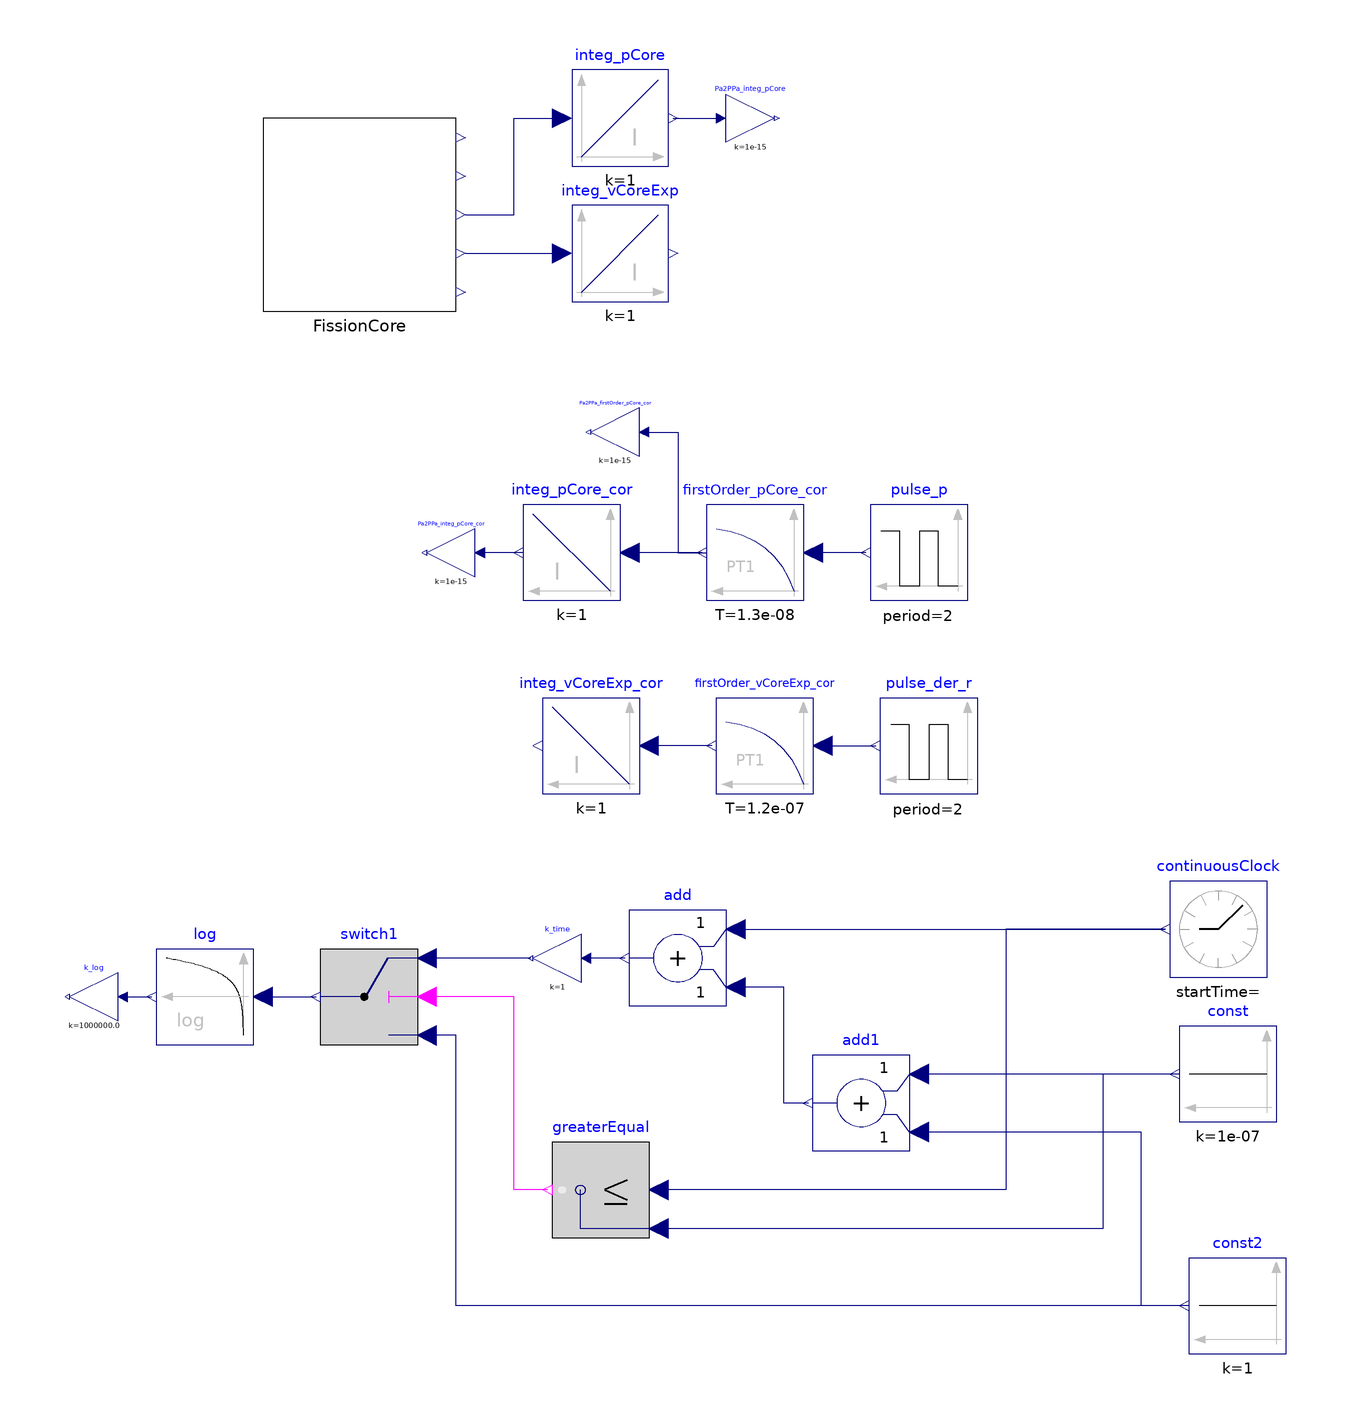

The component connection diagram of the Modelica model below, drawn from its own Placement and Line annotations.

model FissionExplosionCorrelation_01
  extends Modelica.Icons.Example;
  Components.ExtremeFastFission.FissionExplosionDeviceCore00 FissionCore annotation(
    Placement(transformation(origin = {-60, 60}, extent = {{-20, -20}, {20, 20}})));
  Modelica.Blocks.Continuous.FirstOrder firstOrder_pCore_cor(T = 1.3e-8) annotation(
    Placement(transformation(origin = {22, -10}, extent = {{10, -10}, {-10, 10}})));
  Modelica.Blocks.Sources.Pulse pulse_p(amplitude = 2.95e17, nperiod = 1, period = 2, startTime = 7e-8, width = 1e-7) annotation(
    Placement(transformation(origin = {56, -10}, extent = {{10, -10}, {-10, 10}})));
  Modelica.Blocks.Continuous.FirstOrder firstOrder_vCoreExp_cor(T = 1.2e-7) annotation(
    Placement(transformation(origin = {24, -50}, extent = {{10, -10}, {-10, 10}})));
  Modelica.Blocks.Continuous.Integrator integ_vCoreExp_cor(use_reset = false) annotation(
    Placement(transformation(origin = {-12, -50}, extent = {{10, -10}, {-10, 10}})));
  Modelica.Blocks.Sources.Pulse pulse_der_r(amplitude = 7.6e6, nperiod = 1, period = 2, startTime = 7e-8, width = 1) annotation(
    Placement(transformation(origin = {58, -50}, extent = {{10, -10}, {-10, 10}})));
  Modelica.Blocks.Continuous.Integrator integ_pCore_cor(use_reset = false) annotation(
    Placement(transformation(origin = {-16, -10}, extent = {{10, -10}, {-10, 10}})));
  Modelica.Blocks.Continuous.Integrator integ_pCore(use_reset = false) annotation(
    Placement(transformation(origin = {-6, 80}, extent = {{-10, -10}, {10, 10}})));
  Modelica.Blocks.Math.Gain Pa2PPa_firstOrder_pCore_cor(k = 1e-15) annotation(
    Placement(transformation(origin = {-7, 15}, extent = {{5, -5}, {-5, 5}})));
  Modelica.Blocks.Math.Gain Pa2PPa_integ_pCore_cor(k = 1e-15) annotation(
    Placement(transformation(origin = {-41, -10}, extent = {{5, -5}, {-5, 5}})));
  Modelica.Blocks.Math.Gain Pa2PPa_integ_pCore(k = 1e-15) annotation(
    Placement(transformation(origin = {21, 80}, extent = {{-5, -5}, {5, 5}})));
  Modelica.Blocks.Continuous.Integrator integ_vCoreExp(use_reset = false) annotation(
    Placement(transformation(origin = {-6, 52}, extent = {{-10, -10}, {10, 10}})));
  Modelica.Blocks.Math.Log log annotation(
    Placement(transformation(origin = {-92, -102}, extent = {{10, -10}, {-10, 10}})));
  Modelica.Blocks.Sources.ContinuousClock continuousClock annotation(
    Placement(transformation(origin = {118, -88}, extent = {{10, -10}, {-10, 10}})));
  Modelica.Blocks.Math.Gain k_time(k = 1) annotation(
    Placement(transformation(origin = {-19, -94}, extent = {{5, -5}, {-5, 5}})));
  Modelica.Blocks.Math.Add add annotation(
    Placement(transformation(origin = {6, -94}, extent = {{10, -10}, {-10, 10}})));
  Modelica.Blocks.Sources.Constant const(k = 1e-7) annotation(
    Placement(transformation(origin = {120, -118}, extent = {{10, -10}, {-10, 10}})));
  Modelica.Blocks.Math.Gain k_log(k = 1e6) annotation(
    Placement(transformation(origin = {-115, -102}, extent = {{5, -5}, {-5, 5}})));
  Modelica.Blocks.Logical.Switch switch1 annotation(
    Placement(transformation(origin = {-58, -102}, extent = {{10, -10}, {-10, 10}})));
  Modelica.Blocks.Sources.Constant const2(k = 1) annotation(
    Placement(transformation(origin = {122, -166}, extent = {{10, -10}, {-10, 10}})));
  Modelica.Blocks.Logical.GreaterEqual greaterEqual annotation(
    Placement(transformation(origin = {-10, -142}, extent = {{10, -10}, {-10, 10}})));
  Modelica.Blocks.Math.Add add1 annotation(
    Placement(transformation(origin = {44, -124}, extent = {{10, -10}, {-10, 10}})));
equation
  connect(pulse_p.y, firstOrder_pCore_cor.u) annotation(
    Line(points = {{45, -10}, {33, -10}}, color = {0, 0, 127}));
  connect(firstOrder_vCoreExp_cor.y, integ_vCoreExp_cor.u) annotation(
    Line(points = {{13, -50}, {0, -50}}, color = {0, 0, 127}));
  connect(firstOrder_vCoreExp_cor.u, pulse_der_r.y) annotation(
    Line(points = {{36, -50}, {47, -50}}, color = {0, 0, 127}));
  connect(firstOrder_pCore_cor.y, integ_pCore_cor.u) annotation(
    Line(points = {{11, -10}, {-4, -10}}, color = {0, 0, 127}));
  connect(FissionCore.y_pCore, integ_pCore.u) annotation(
    Line(points = {{-38, 60}, {-28, 60}, {-28, 80}, {-18, 80}}, color = {0, 0, 127}));
  connect(Pa2PPa_firstOrder_pCore_cor.u, firstOrder_pCore_cor.y) annotation(
    Line(points = {{-1, 15}, {6, 15}, {6, -10}, {12, -10}}, color = {0, 0, 127}));
  connect(integ_pCore_cor.y, Pa2PPa_integ_pCore_cor.u) annotation(
    Line(points = {{-26, -10}, {-34, -10}}, color = {0, 0, 127}));
  connect(integ_pCore.y, Pa2PPa_integ_pCore.u) annotation(
    Line(points = {{5, 80}, {15, 80}}, color = {0, 0, 127}));
  connect(FissionCore.y_vCoreExp, integ_vCoreExp.u) annotation(
    Line(points = {{-38, 52}, {-18, 52}}, color = {0, 0, 127}));
  connect(add.u1, continuousClock.y) annotation(
    Line(points = {{18, -88}, {107, -88}}, color = {0, 0, 127}));
  connect(add.y, k_time.u) annotation(
    Line(points = {{-5, -94}, {-13, -94}}, color = {0, 0, 127}));
  connect(k_log.u, log.y) annotation(
    Line(points = {{-109, -102}, {-103, -102}}, color = {0, 0, 127}));
  connect(const2.y, switch1.u3) annotation(
    Line(points = {{111, -166}, {-40, -166}, {-40, -110}, {-46, -110}}, color = {0, 0, 127}));
  connect(k_time.y, switch1.u1) annotation(
    Line(points = {{-24.5, -94}, {-46, -94}}, color = {0, 0, 127}));
  connect(log.u, switch1.y) annotation(
    Line(points = {{-80, -102}, {-69, -102}}, color = {0, 0, 127}));
  connect(continuousClock.y, greaterEqual.u1) annotation(
    Line(points = {{107, -88}, {74, -88}, {74, -142}, {2, -142}}, color = {0, 0, 127}));
  connect(greaterEqual.y, switch1.u2) annotation(
    Line(points = {{-21, -142}, {-28, -142}, {-28, -102}, {-46, -102}}, color = {255, 0, 255}));
  connect(const.y, add1.u1) annotation(
    Line(points = {{109, -118}, {56, -118}}, color = {0, 0, 127}));
  connect(const2.y, add1.u2) annotation(
    Line(points = {{112, -166}, {102, -166}, {102, -130}, {56, -130}}, color = {0, 0, 127}));
  connect(add1.y, add.u2) annotation(
    Line(points = {{33, -124}, {28, -124}, {28, -100}, {18, -100}}, color = {0, 0, 127}));
  connect(const.y, greaterEqual.u2) annotation(
    Line(points = {{110, -118}, {94, -118}, {94, -150}, {2, -150}}, color = {0, 0, 127}));
  annotation(
    experiment(StartTime = 0, StopTime = 1e-06, Tolerance = 1e-06, Interval = 1.00806e-09),
    Diagram(coordinateSystem(extent = {{-140, -180}, {140, 100}})));
end FissionExplosionCorrelation_01;